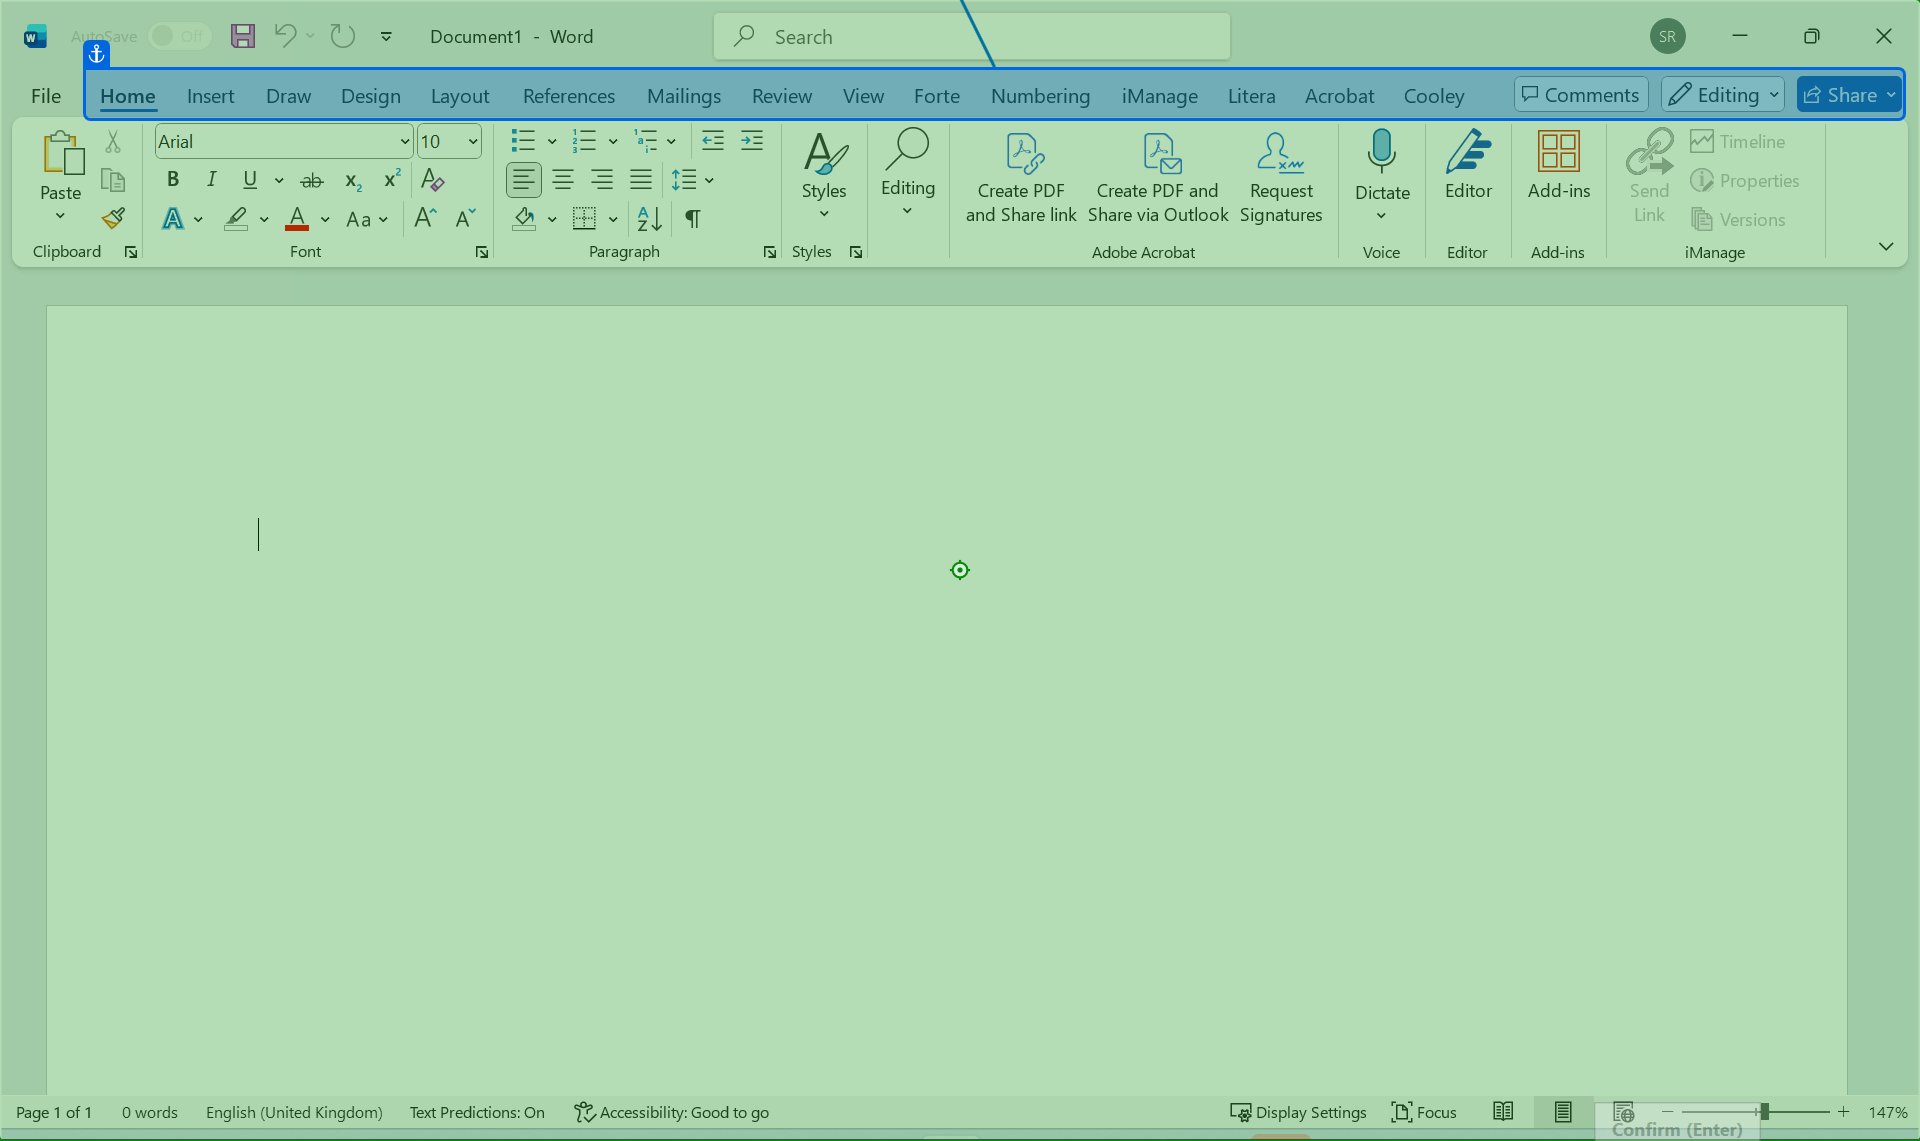
Task: Test Automation Project
Workflow: WRD-SMOKE-001

Step 1: check
